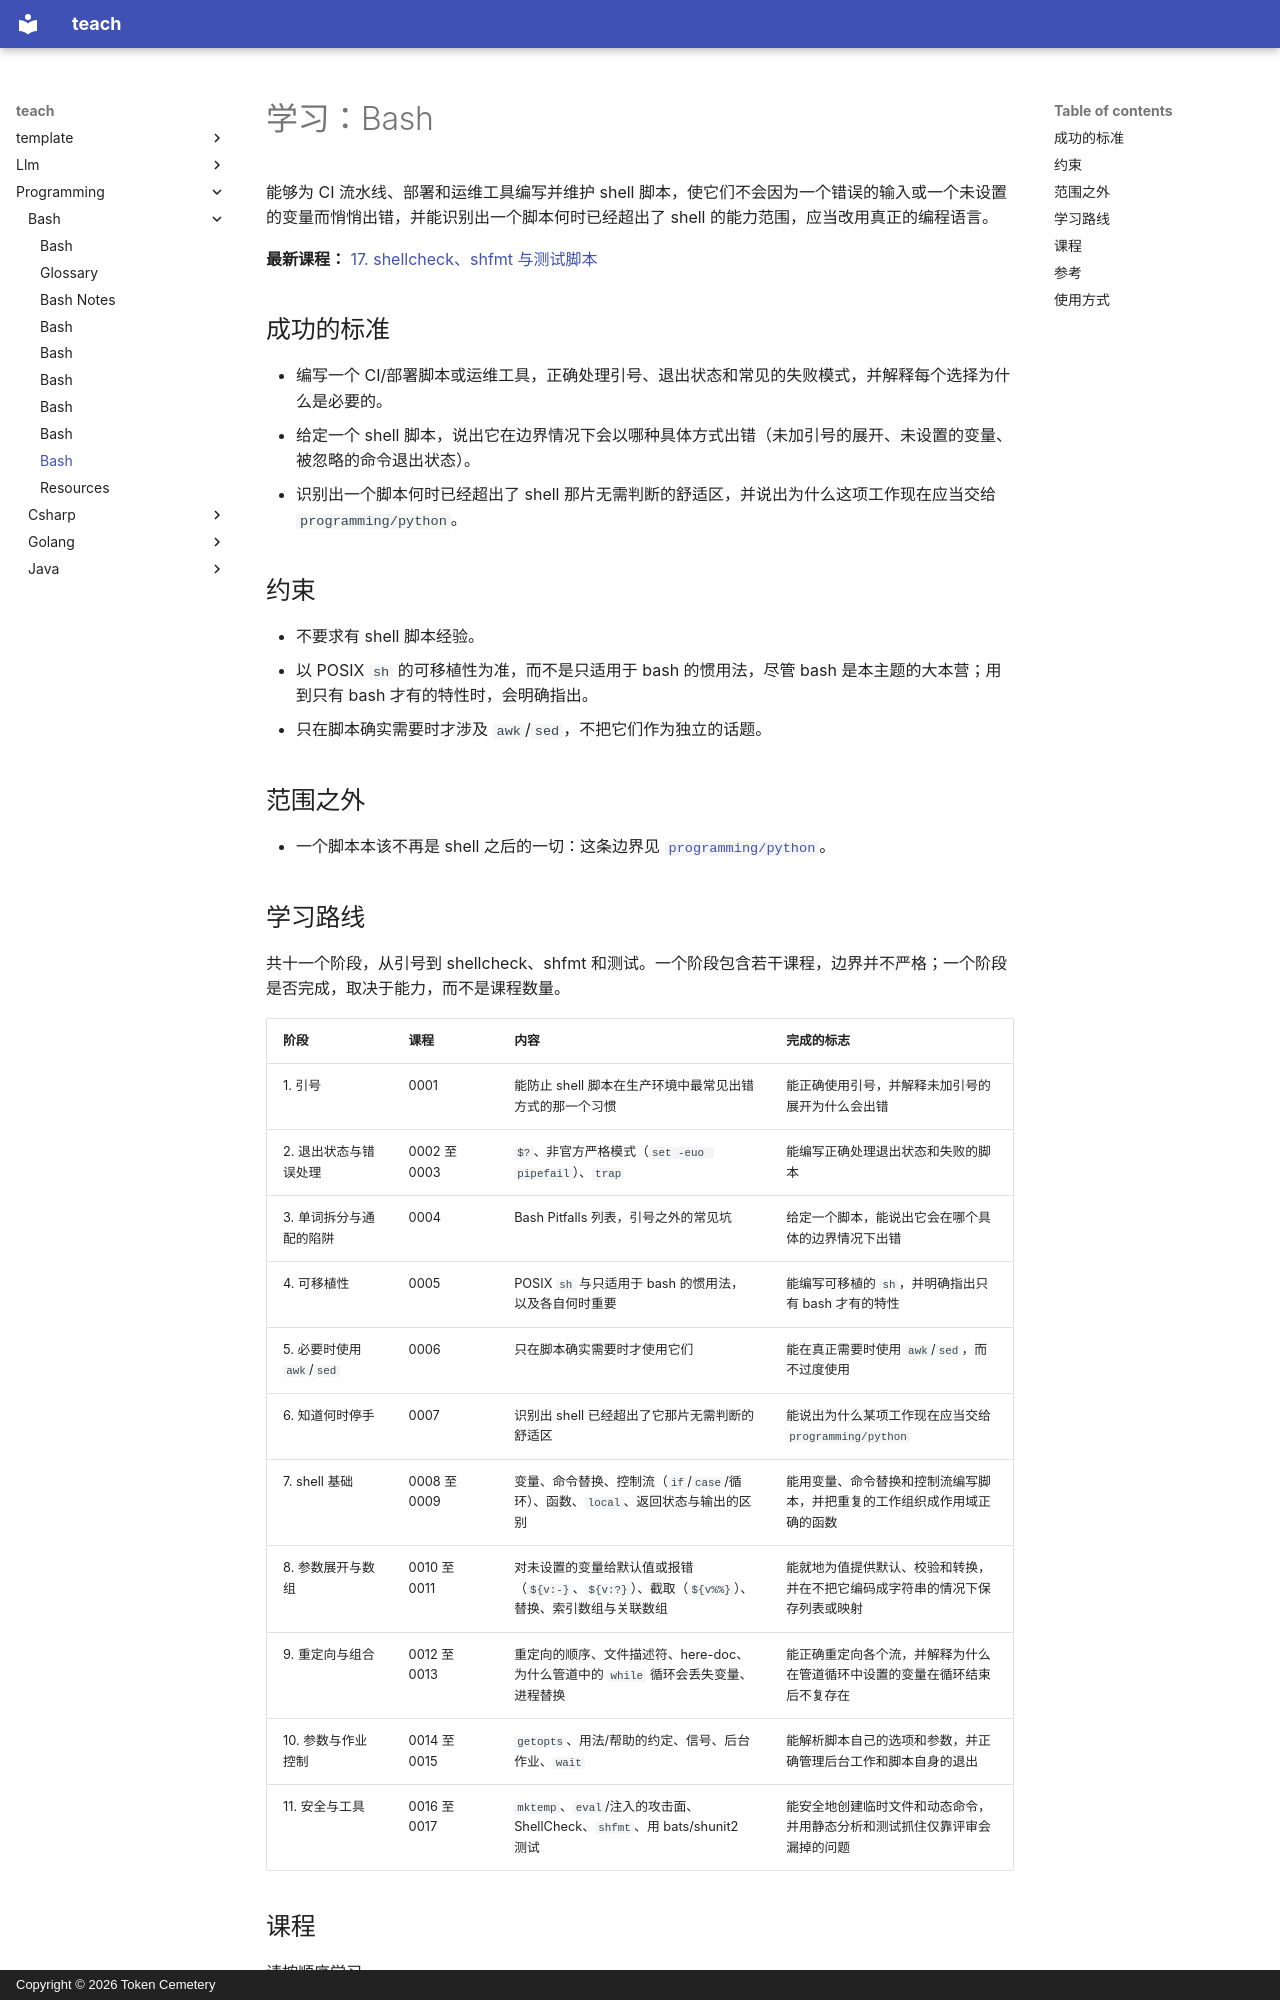

repository: TokenCemetery/teach · page: programming/bash/README.zh/index.html · generator: mkdocs · copyright: Copyright © 2026 Token Cemetery

---
title: Bash
description: "编写能在生产环境中经受考验的 shell：引号、退出状态、失败模式，以及知道何时停手改用真正的编程语言"
type: topic
---

# 学习：Bash

能够为 CI 流水线、部署和运维工具编写并维护 shell 脚本，使它们不会因为一个错误的输入或一个未设置的变量而悄悄出错，并能识别出一个脚本何时已经超出了 shell 的能力范围，应当改用真正的编程语言。

**最新课程：** [17. shellcheck、shfmt 与测试脚本](lessons/0017-shellcheck-shfmt-and-testing-a-script.md)

## 成功的标准

- 编写一个 CI/部署脚本或运维工具，正确处理引号、退出状态和常见的失败模式，并解释每个选择为什么是必要的。
- 给定一个 shell 脚本，说出它在边界情况下会以哪种具体方式出错（未加引号的展开、未设置的变量、被忽略的命令退出状态）。
- 识别出一个脚本何时已经超出了 shell 那片无需判断的舒适区，并说出为什么这项工作现在应当交给 `programming/python`。

## 约束

- 不要求有 shell 脚本经验。
- 以 POSIX `sh` 的可移植性为准，而不是只适用于 bash 的惯用法，尽管 bash 是本主题的大本营；用到只有 bash 才有的特性时，会明确指出。
- 只在脚本确实需要时才涉及 `awk`/`sed`，不把它们作为独立的话题。

## 范围之外

- 一个脚本本该不再是 shell 之后的一切：这条边界见 [`programming/python`](../../programming/python/)。

## 学习路线

共十一个阶段，从引号到 shellcheck、shfmt 和测试。一个阶段包含若干课程，边界并不严格；一个阶段是否完成，取决于能力，而不是课程数量。

| 阶段 | 课程 | 内容 | 完成的标志 |
|---|---|---|---|
| 1. 引号 | 0001 | 能防止 shell 脚本在生产环境中最常见出错方式的那一个习惯 | 能正确使用引号，并解释未加引号的展开为什么会出错 |
| 2. 退出状态与错误处理 | 0002 至 0003 | `$?`、非官方严格模式（`set -euo pipefail`）、`trap` | 能编写正确处理退出状态和失败的脚本 |
| 3. 单词拆分与通配的陷阱 | 0004 | Bash Pitfalls 列表，引号之外的常见坑 | 给定一个脚本，能说出它会在哪个具体的边界情况下出错 |
| 4. 可移植性 | 0005 | POSIX `sh` 与只适用于 bash 的惯用法，以及各自何时重要 | 能编写可移植的 `sh`，并明确指出只有 bash 才有的特性 |
| 5. 必要时使用 `awk`/`sed` | 0006 | 只在脚本确实需要时才使用它们 | 能在真正需要时使用 `awk`/`sed`，而不过度使用 |
| 6. 知道何时停手 | 0007 | 识别出 shell 已经超出了它那片无需判断的舒适区 | 能说出为什么某项工作现在应当交给 `programming/python` |
| 7. shell 基础 | 0008 至 0009 | 变量、命令替换、控制流（`if`/`case`/循环）、函数、`local`、返回状态与输出的区别 | 能用变量、命令替换和控制流编写脚本，并把重复的工作组织成作用域正确的函数 |
| 8. 参数展开与数组 | 0010 至 0011 | 对未设置的变量给默认值或报错（`${v:-}`、`${v:?}`）、截取（`${v%%}`）、替换、索引数组与关联数组 | 能就地为值提供默认、校验和转换，并在不把它编码成字符串的情况下保存列表或映射 |
| 9. 重定向与组合 | 0012 至 0013 | 重定向的顺序、文件描述符、here-doc、为什么管道中的 `while` 循环会丢失变量、进程替换 | 能正确重定向各个流，并解释为什么在管道循环中设置的变量在循环结束后不复存在 |
| 10. 参数与作业控制 | 0014 至 0015 | `getopts`、用法/帮助的约定、信号、后台作业、`wait` | 能解析脚本自己的选项和参数，并正确管理后台工作和脚本自身的退出 |
| 11. 安全与工具 | 0016 至 0017 | `mktemp`、`eval`/注入的攻击面、ShellCheck、`shfmt`、用 bats/shunit2 测试 | 能安全地创建临时文件和动态命令，并用静态分析和测试抓住仅靠评审会漏掉的问题 |
